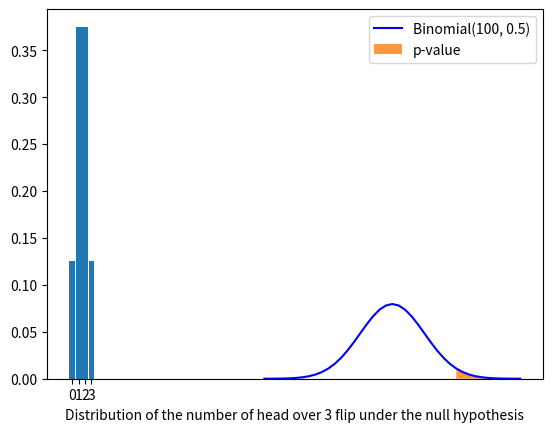

This figure's Python source:
#!/usr/bin/env python3
# -*- coding: utf-8 -*-
"""
Created on Thu Apr  9 14:23:51 2020

[redacted]
"""

import matplotlib.pyplot as plt
import numpy as np

plt.bar([0, 1, 2, 3], [1/8, 3/8, 3/8, 1/8], width=0.9)
_ = plt.xticks([0, 1, 2, 3], [0, 1, 2, 3])
plt.xlabel("Distribution of the number of head over 3 flip under the null hypothesis")
plt.show()

import scipy.stats
import matplotlib.pyplot as plt
#tobs = 2.39687663116 # assume the t-value
succes = np.linspace(30, 70, 41)
plt.plot(succes, scipy.stats.binom.pmf(succes, 100, 0.5), 'b-',
         label="Binomial(100, 0.5)")
upper_succes_tvalues = succes[succes >= 60]
plt.fill_between(upper_succes_tvalues, 0,
                 scipy.stats.binom.pmf(upper_succes_tvalues, 100, 0.5),
                 alpha=.8, label="p-value")
_ = plt.legend()
pval = 1 - scipy.stats.binom.cdf(60, 100, 0.5)
print(pval)
plt.show()